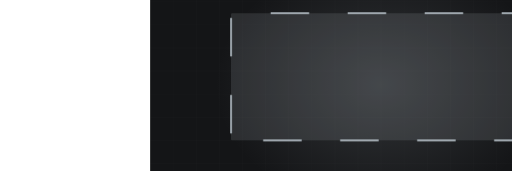
t = 0.00 s
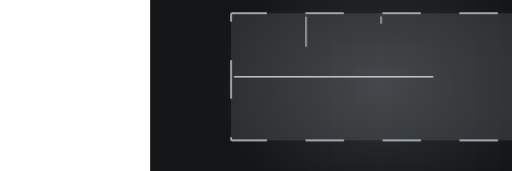
t = 1.80 s
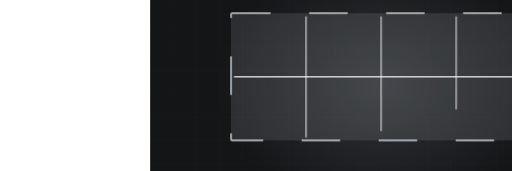
t = 3.34 s
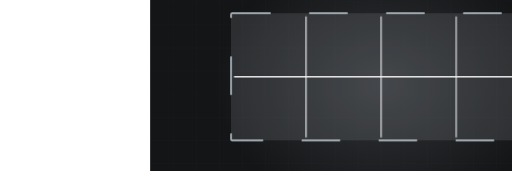
t = 5.17 s
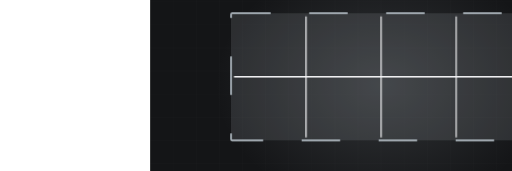
t = 6.71 s
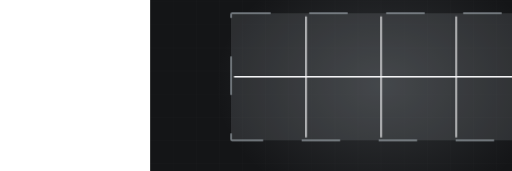
t = 8.54 s

The animated SVG that drew these frames (rendered in a browser with its animation timeline set to each time). Animation: 5 CSS @keyframes rules; frames cover the first 8.54 s, repeats indefinitely.

<svg xmlns="http://www.w3.org/2000/svg" viewBox="-390 235 1330 445" width="1330" height="445" preserveAspectRatio="xMidYMid slice" role="img" aria-label="Concrete joints"><defs><radialGradient id="glow"><stop offset="0%" stop-color="#a5aeb5" stop-opacity=".20"/><stop offset="100%" stop-color="#a5aeb5" stop-opacity="0"/></radialGradient></defs><style>.dw{stroke-dasharray:100;stroke-dashoffset:100;animation:dw 9.63s ease-in-out infinite}@keyframes dw{0%{stroke-dashoffset:100}24%{stroke-dashoffset:0}84%{stroke-dashoffset:0;opacity:1}95%{stroke-dashoffset:0;opacity:0}100%{stroke-dashoffset:100;opacity:0}}.dw2{stroke-dasharray:100;stroke-dashoffset:100;animation:dw 9.63s ease-in-out infinite}@keyframes dw{0%{stroke-dashoffset:100}24%{stroke-dashoffset:0}84%{stroke-dashoffset:0;opacity:1}95%{stroke-dashoffset:0;opacity:0}100%{stroke-dashoffset:100;opacity:0}}.rise{transform-origin:center bottom;animation:rs 9.63s ease-in-out infinite}@keyframes rs{0%,16%{transform:scaleY(0)}48%{transform:scaleY(1)}86%{transform:scaleY(1);opacity:.34}96%,100%{opacity:0}}.sweep{opacity:0;animation:sw 9.63s ease-in-out infinite}@keyframes sw{0%,46%{transform:translateX(0);opacity:0}52%{opacity:1}76%{transform:translateX(780px);opacity:1}84%,100%{opacity:0}}.st{opacity:0;animation:stg 9.63s ease-in-out infinite}@keyframes stg{0%,6%{opacity:0;transform:translateY(-8px)}24%{opacity:1;transform:translateY(0)}84%{opacity:1}95%,100%{opacity:0}}@media (prefers-reduced-motion: reduce){*{animation:none!important}.dw{stroke-dashoffset:0!important}[class]{opacity:1!important}}</style><rect width="1200" height="900" fill="#141517"/><line x1="0" y1="0" x2="0" y2="900" stroke="#f5f5f7" stroke-width="1" opacity=".028"/><line x1="60" y1="0" x2="60" y2="900" stroke="#f5f5f7" stroke-width="1" opacity=".028"/><line x1="120" y1="0" x2="120" y2="900" stroke="#f5f5f7" stroke-width="1" opacity=".028"/><line x1="180" y1="0" x2="180" y2="900" stroke="#f5f5f7" stroke-width="1" opacity=".028"/><line x1="240" y1="0" x2="240" y2="900" stroke="#f5f5f7" stroke-width="1" opacity=".028"/><line x1="300" y1="0" x2="300" y2="900" stroke="#f5f5f7" stroke-width="1" opacity=".028"/><line x1="360" y1="0" x2="360" y2="900" stroke="#f5f5f7" stroke-width="1" opacity=".028"/><line x1="420" y1="0" x2="420" y2="900" stroke="#f5f5f7" stroke-width="1" opacity=".028"/><line x1="480" y1="0" x2="480" y2="900" stroke="#f5f5f7" stroke-width="1" opacity=".028"/><line x1="540" y1="0" x2="540" y2="900" stroke="#f5f5f7" stroke-width="1" opacity=".028"/><line x1="600" y1="0" x2="600" y2="900" stroke="#f5f5f7" stroke-width="1" opacity=".028"/><line x1="660" y1="0" x2="660" y2="900" stroke="#f5f5f7" stroke-width="1" opacity=".028"/><line x1="720" y1="0" x2="720" y2="900" stroke="#f5f5f7" stroke-width="1" opacity=".028"/><line x1="780" y1="0" x2="780" y2="900" stroke="#f5f5f7" stroke-width="1" opacity=".028"/><line x1="840" y1="0" x2="840" y2="900" stroke="#f5f5f7" stroke-width="1" opacity=".028"/><line x1="900" y1="0" x2="900" y2="900" stroke="#f5f5f7" stroke-width="1" opacity=".028"/><line x1="960" y1="0" x2="960" y2="900" stroke="#f5f5f7" stroke-width="1" opacity=".028"/><line x1="1020" y1="0" x2="1020" y2="900" stroke="#f5f5f7" stroke-width="1" opacity=".028"/><line x1="1080" y1="0" x2="1080" y2="900" stroke="#f5f5f7" stroke-width="1" opacity=".028"/><line x1="1140" y1="0" x2="1140" y2="900" stroke="#f5f5f7" stroke-width="1" opacity=".028"/><line x1="1200" y1="0" x2="1200" y2="900" stroke="#f5f5f7" stroke-width="1" opacity=".028"/><line x1="0" y1="0" x2="1200" y2="0" stroke="#f5f5f7" stroke-width="1" opacity=".028"/><line x1="0" y1="60" x2="1200" y2="60" stroke="#f5f5f7" stroke-width="1" opacity=".028"/><line x1="0" y1="120" x2="1200" y2="120" stroke="#f5f5f7" stroke-width="1" opacity=".028"/><line x1="0" y1="180" x2="1200" y2="180" stroke="#f5f5f7" stroke-width="1" opacity=".028"/><line x1="0" y1="240" x2="1200" y2="240" stroke="#f5f5f7" stroke-width="1" opacity=".028"/><line x1="0" y1="300" x2="1200" y2="300" stroke="#f5f5f7" stroke-width="1" opacity=".028"/><line x1="0" y1="360" x2="1200" y2="360" stroke="#f5f5f7" stroke-width="1" opacity=".028"/><line x1="0" y1="420" x2="1200" y2="420" stroke="#f5f5f7" stroke-width="1" opacity=".028"/><line x1="0" y1="480" x2="1200" y2="480" stroke="#f5f5f7" stroke-width="1" opacity=".028"/><line x1="0" y1="540" x2="1200" y2="540" stroke="#f5f5f7" stroke-width="1" opacity=".028"/><line x1="0" y1="600" x2="1200" y2="600" stroke="#f5f5f7" stroke-width="1" opacity=".028"/><line x1="0" y1="660" x2="1200" y2="660" stroke="#f5f5f7" stroke-width="1" opacity=".028"/><line x1="0" y1="720" x2="1200" y2="720" stroke="#f5f5f7" stroke-width="1" opacity=".028"/><line x1="0" y1="780" x2="1200" y2="780" stroke="#f5f5f7" stroke-width="1" opacity=".028"/><line x1="0" y1="840" x2="1200" y2="840" stroke="#f5f5f7" stroke-width="1" opacity=".028"/><line x1="0" y1="900" x2="1200" y2="900" stroke="#f5f5f7" stroke-width="1" opacity=".028"/><ellipse cx="600" cy="455" rx="430" ry="330" fill="url(#glow)"/><rect x="210" y="270" width="780" height="330" rx="3" fill="#a5aeb5" opacity=".16"/><rect class="dw2" x="210" y="270" width="780" height="330" rx="3" fill="none" stroke="#a5aeb5" stroke-width="5"/><path class="dw" d="M405,278 L405,592" pathLength="100" stroke="#f5f5f7" stroke-width="3.4" opacity=".7" style="animation-delay:1.00s"/><path class="dw" d="M600,278 L600,592" pathLength="100" stroke="#f5f5f7" stroke-width="3.4" opacity=".7" style="animation-delay:1.40s"/><path class="dw" d="M795,278 L795,592" pathLength="100" stroke="#f5f5f7" stroke-width="3.4" opacity=".7" style="animation-delay:1.80s"/><path class="dw" d="M218,435 L982,435" pathLength="100" stroke="#f5f5f7" stroke-width="3.4" opacity=".7" style="animation-delay:0.40s"/></svg>
